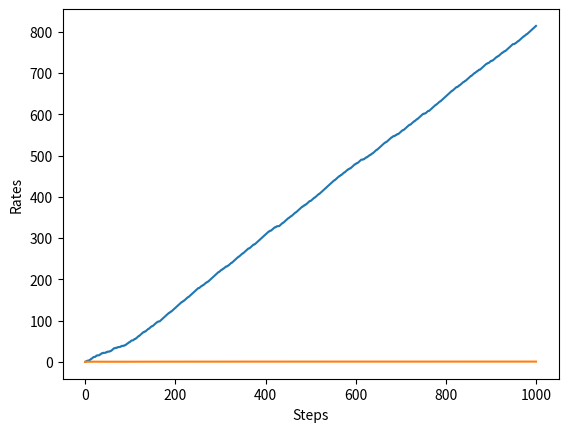

This chart was generated by the following Python code:
import numpy as np
import matplotlib.pyplot as plt


class Bandit:
    def __init__(self, arms=10):
        self.rates = np.random.rand(arms)

    def play(self, arm):
        rate = self.rates[arm]
        if rate > np.random.rand():
            return 1
        else:
            return 0


class Agent:
    def __init__(self, epsilon, action_size=10):
        self.epsilon = epsilon
        self.Qs = np.zeros(action_size)
        self.ns = np.zeros(action_size)

    def update(self, action, reward):
        self.ns[action] += 1
        self.Qs[action] += (reward - self.Qs[action]) / self.ns[action]

    def get_action(self):
        if np.random.rand() < self.epsilon:
            return np.random.randint(0, len(self.Qs))
        return np.argmax(self.Qs)


if __name__ == '__main__':
    steps = 1000
    epsilon = 0.1

    bandit = Bandit()
    agent = Agent(epsilon)
    total_reward = 0
    total_rewards = []
    rates = []

    for step in range(steps):
        action = agent.get_action()
        reward = bandit.play(action)
        agent.update(action, reward)
        total_reward += reward

        total_rewards.append(total_reward)
        rates.append(total_reward / (step + 1))

    print(total_reward)
    print(agent.ns)
    print(agent.Qs)
    print(bandit.rates)
    

    plt.ylabel('Total reward')
    plt.xlabel('Steps')
    plt.plot(total_rewards)
    plt.show()

    plt.ylabel('Rates')
    plt.xlabel('Steps')
    plt.plot(rates)
    plt.show()
